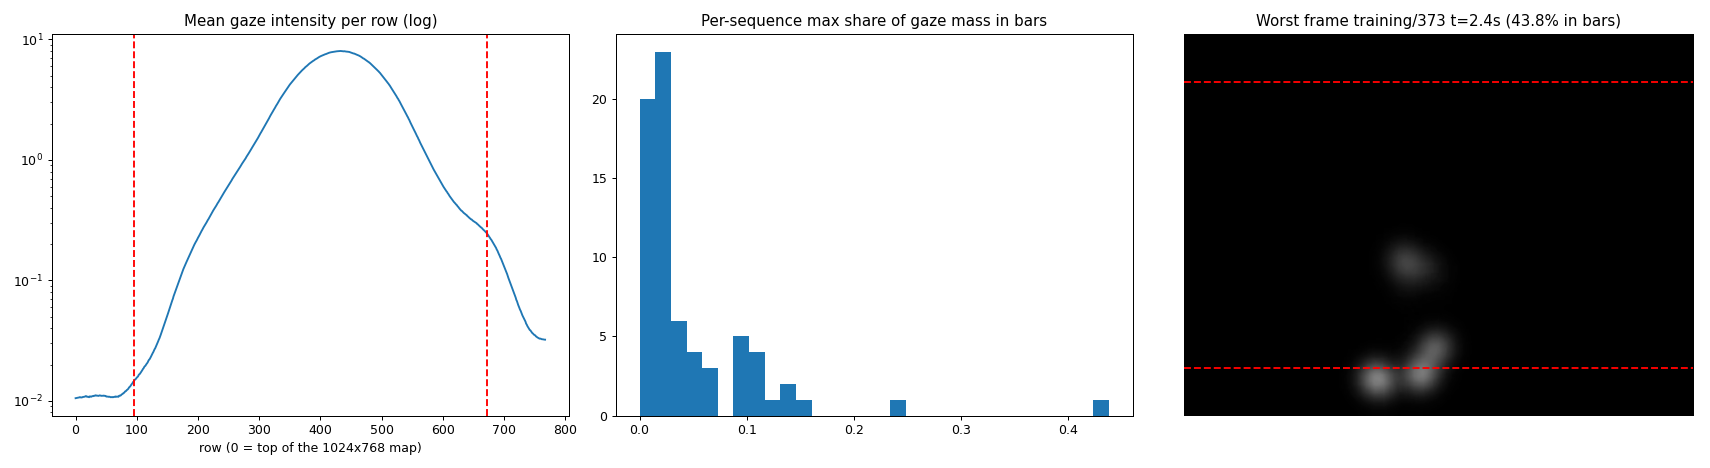

The data file committed next to this chart (first rows):
split, video_id, frames, bar_mass_frac_mean, bar_mass_frac_max, frames_over_5pct, bar_mass_near_boundary, deep_bar_max
test, 6, 50, 0.0005863, 0.01052, 0, 0.2997, 9
test, 25, 50, 0.001759, 0.02446, 0, 0.3932, 10
test, 33, 50, 0.002339, 0.02248, 0, 0.5174, 9
test, 100, 50, 0.001553, 0.01368, 0, 0.4349, 11
test, 526, 50, 0.00143, 0.02582, 0, 0.0792, 13
test, 1038, 50, 0.00031, 0.009966, 0, 0.8012, 5
test, 1054, 65, 0.0003562, 0.008968, 0, 0.9929, 3
test, 1087, 85, 0.0009285, 0.03446, 0, 0.5593, 9
test, 1208, 50, 0.001374, 0.01738, 0, 0.342, 12
test, 1301, 50, 0.0004837, 0.01366, 0, 0.3455, 6
training, 2, 50, 0.001542, 0.0129, 0, 0.1629, 5
training, 4, 50, 0.001818, 0.02211, 0, 0.5362, 10
training, 5, 50, 0.001061, 0.01122, 0, 0.475, 8
training, 28, 50, 0.001032, 0.01242, 0, 0.696, 6
training, 35, 50, 0.003387, 0.0322, 0, 0.3474, 10
training, 40, 50, 0.002663, 0.01727, 0, 0.4599, 12
training, 102, 50, 0.002976, 0.01557, 0, 0.6415, 12
training, 111, 50, 6.948266926003054e-05, 0.002144, 0, 1.0, 0
training, 126, 50, 0.00191, 0.0322, 0, 0.5315, 12
training, 161, 50, 0.0009178, 0.01038, 0, 0.6969, 6
training, 198, 60, 0.001599, 0.01579, 0, 0.4445, 11
training, 230, 50, 0.00238, 0.05805, 1, 0.4347, 46
training, 352, 80, 0.001545, 0.02651, 0, 0.4086, 11
training, 368, 50, 0.001117, 0.01708, 0, 0.4203, 8
training, 373, 50, 0.2587, 0.4384, 48, 0.6361, 167
training, 394, 50, 0.001083, 0.0168, 0, 0.5347, 4
training, 405, 50, 0.00218, 0.02065, 0, 0.5625, 12
training, 447, 50, 0.0009524, 0.01699, 0, 0.2199, 15
training, 550, 60, 0.003504, 0.06318, 2, 0.5374, 9
training, 637, 50, 0.0002863, 0.008856, 0, 0.9363, 4
training, 658, 50, 0.0002893, 0.006988, 0, 0.9885, 3
training, 667, 70, 0.0009643, 0.02573, 0, 0.8231, 9
training, 694, 50, 0.0009735, 0.02298, 0, 0.4812, 12
training, 714, 50, 0.01894, 0.1365, 6, 0.8599, 54
training, 751, 50, 0.002293, 0.05145, 1, 0.8497, 17
training, 842, 50, 0.002424, 0.03551, 0, 0.5643, 17
training, 864, 50, 0.007467, 0.05529, 3, 0.5974, 26
training, 891, 50, 5.297562972762815e-05, 0.001503, 0, 0.6667, 1
training, 1016, 50, 0.004086, 0.06871, 2, 0.6809, 24
training, 1020, 50, 0.02915, 0.1504, 10, 0.6384, 94
training, 1068, 50, 0.0002491, 0.006741, 0, 0.9182, 3
training, 1095, 50, 0.002806, 0.01868, 0, 0.4986, 8
training, 1197, 50, 0.001324, 0.01524, 0, 0.3098, 10
training, 1200, 50, 0.002728, 0.03573, 0, 0.4856, 16
training, 1246, 50, 0.00337, 0.04543, 0, 0.3513, 11
training, 1268, 50, 0.001135, 0.01983, 0, 0.5776, 8
training, 1379, 65, 0.0001949, 0.004229, 0, 0.9823, 2
training, 1415, 50, 0.0139, 0.1422, 3, 0.3785, 47
training, 1418, 110, 0.007693, 0.09407, 2, 0.4521, 18
training, 1426, 50, 0.008438, 0.06833, 3, 0.3879, 29
training, 1430, 50, 0.0009351, 0.01337, 0, 0.7217, 9
training, 1433, 60, 0.01055, 0.1154, 3, 0.663, 30
training, 1442, 50, 2.670253167404383e-05, 0.0007372, 0, 1.0, 0
training, 1447, 50, 0.01307, 0.2378, 3, 0.2757, 33
training, 1483, 50, 0.001117, 0.0158, 0, 0.4188, 4
training, 1521, 50, 0.00133, 0.02079, 0, 0.5071, 10
training, 1561, 50, 0.005429, 0.02861, 0, 0.4957, 18
training, 1629, 50, 0.0006551, 0.01001, 0, 0.8051, 5
training, 1678, 50, 0.003998, 0.02853, 0, 0.3488, 10
training, 1687, 50, 0.001024, 0.01313, 0, 0.144, 16
... 11 more rows
